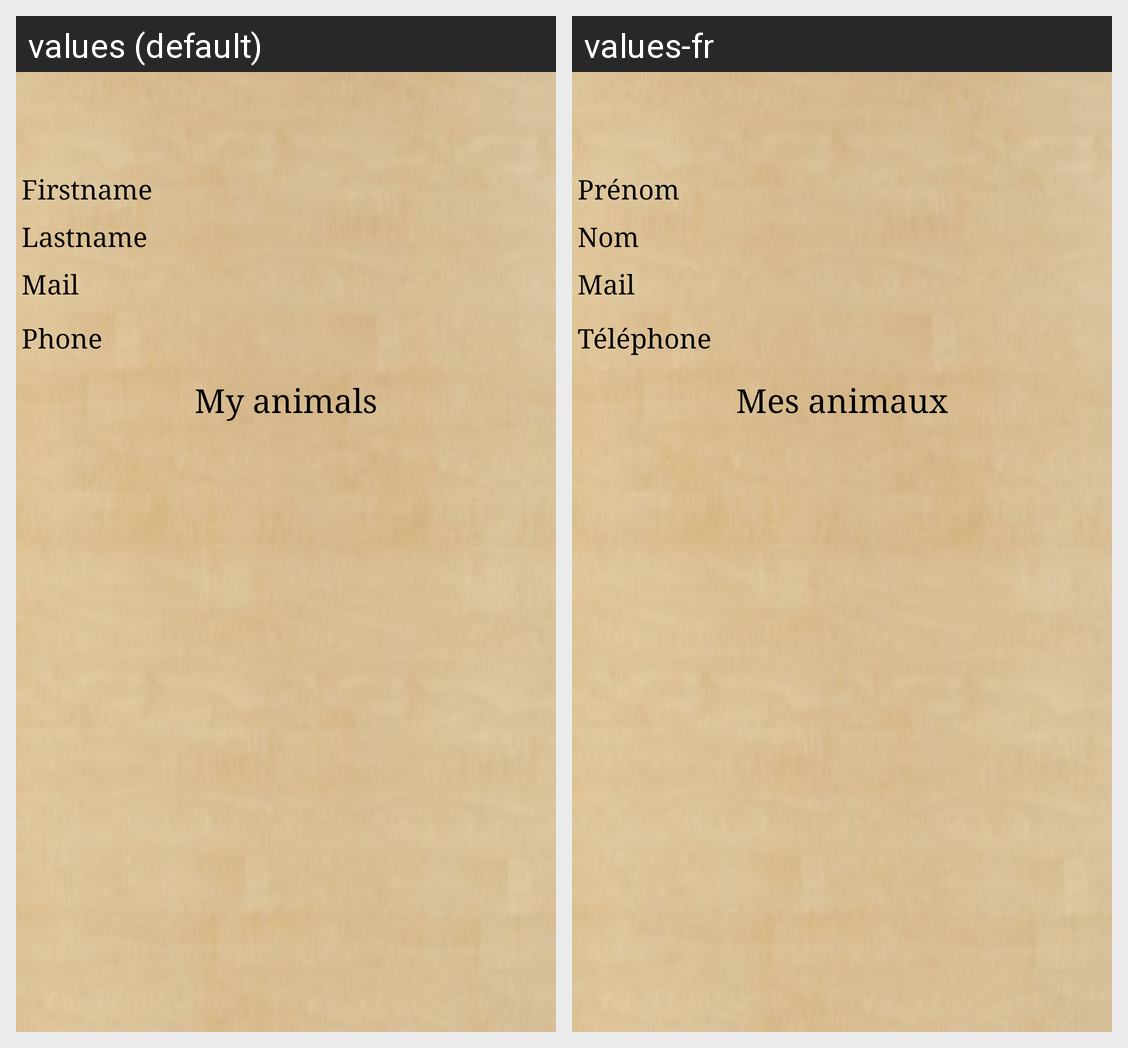

Translations of the strings shown on this Android screen, per locale in the grid:
Android screen res/layout/activity_user_profile.xml rendered under 2 locales, left to right: values (default), values-fr. Device: Nexus 5 (rendered at 1080×1920; each locale shown at half size, 540×960, under a caption strip naming it); theme FypTheme.
Strings drawn on this screen, with the default value and each locale's value (text and hints the layout hard-codes, and strings that could not be matched under every locale, appear in the picture but are not listed):

firstname
  values: Firstname
  values-fr: Prénom

lastname
  values: Lastname
  values-fr: Nom

mail
  values: Mail
  values-fr: Mail

phone
  values: Phone
  values-fr: Téléphone

myAnimalsTitle
  values: My animals
  values-fr: Mes animaux
